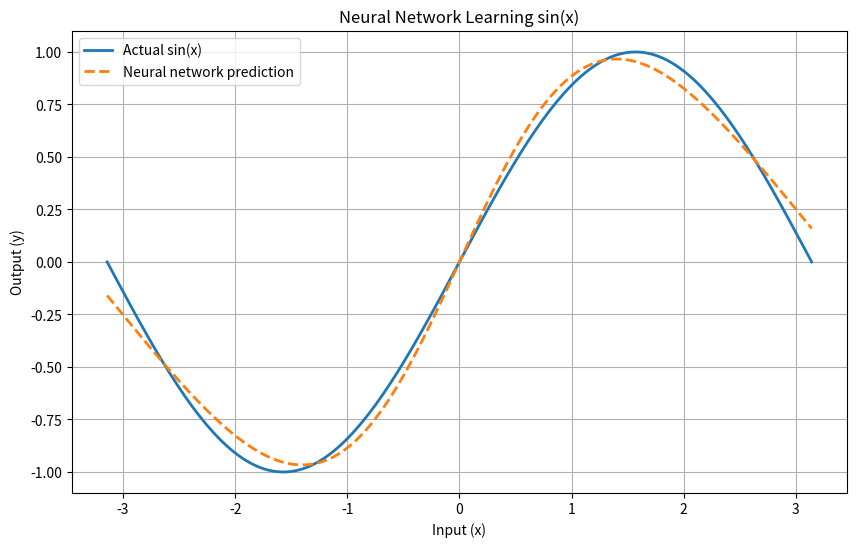

Source code (Python):
import numpy as np

import matplotlib

matplotlib.use("Agg")

import matplotlib.pyplot as plt

# Make random initialization reproducible
rng = np.random.default_rng(42)

# Network architecture
input_size = 1
hidden_size = 16
output_size = 1

# Initialize weights and biases
W1 = rng.normal(0, 0.5, (input_size, hidden_size))
b1 = np.zeros((1, hidden_size))

W2 = rng.normal(0, 0.5, (hidden_size, output_size))
b2 = np.zeros((1, output_size))

# One input example
x = np.array([[2.0]])

# Forward pass: input -> hidden -> output
z1 = x @ W1 + b1
a1 = np.tanh(z1)

z2 = a1 @ W2 + b2
prediction = z2

print("Input shape:", x.shape)
print("Hidden layer shape:", a1.shape)
print("Output shape:", prediction.shape)
print("Prediction:", prediction[0, 0])
print("Actual sin(x):", np.sin(x[0, 0]))


# Training dataset
x_train = np.linspace(-np.pi, np.pi, 200).reshape(-1, 1)
y_train = np.sin(x_train)

# Training settings
learning_rate = 0.01
epochs = 20000

for epoch in range(epochs):
    # Forward pass
    z1 = x_train @ W1 + b1
    a1 = np.tanh(z1)

    prediction = a1 @ W2 + b2

    # Mean squared error
    error = prediction - y_train
    loss = np.mean(error ** 2)

    # Backpropagation: output layer
    d_prediction = (2 / len(x_train)) * error

    dW2 = a1.T @ d_prediction
    db2 = np.sum(d_prediction, axis=0, keepdims=True)

    # Backpropagation: hidden layer
    da1 = d_prediction @ W2.T
    dz1 = da1 * (1 - a1 ** 2)

    dW1 = x_train.T @ dz1
    db1 = np.sum(dz1, axis=0, keepdims=True)

    # Gradient descent
    W1 -= learning_rate * dW1
    b1 -= learning_rate * db1

    W2 -= learning_rate * dW2
    b2 -= learning_rate * db2

    if epoch % 2000 == 0:
        print(f"Epoch {epoch}: loss = {loss:.6f}")

# Calculate final loss using updated weights
final_hidden = np.tanh(x_train @ W1 + b1)
final_predictions = final_hidden @ W2 + b2
final_loss = np.mean((final_predictions - y_train) ** 2)

print(f"Final training loss: {final_loss:.6f}")

# Evaluate the trained network
test_x = np.array([[2.0]])
test_hidden = np.tanh(test_x @ W1 + b1)
test_prediction = test_hidden @ W2 + b2

print("\nAfter training:")
print("Prediction:", test_prediction[0, 0])
print("Actual:", np.sin(2.0))


# Generate predictions using trained weights
hidden = np.tanh(x_train @ W1 + b1)
predictions = hidden @ W2 + b2

# Plot actual vs predicted values
plt.figure(figsize=(10, 6))

plt.plot(
    x_train,
    y_train,
    label="Actual sin(x)",
    linewidth=2,
)

plt.plot(
    x_train,
    predictions,
    label="Neural network prediction",
    linestyle="--",
    linewidth=2,
)

plt.xlabel("Input (x)")
plt.ylabel("Output (y)")
plt.title("Neural Network Learning sin(x)")
plt.legend()
plt.grid(True)

plt.savefig("trained_network.png")
plt.close()

print("Saved trained_network.png")
